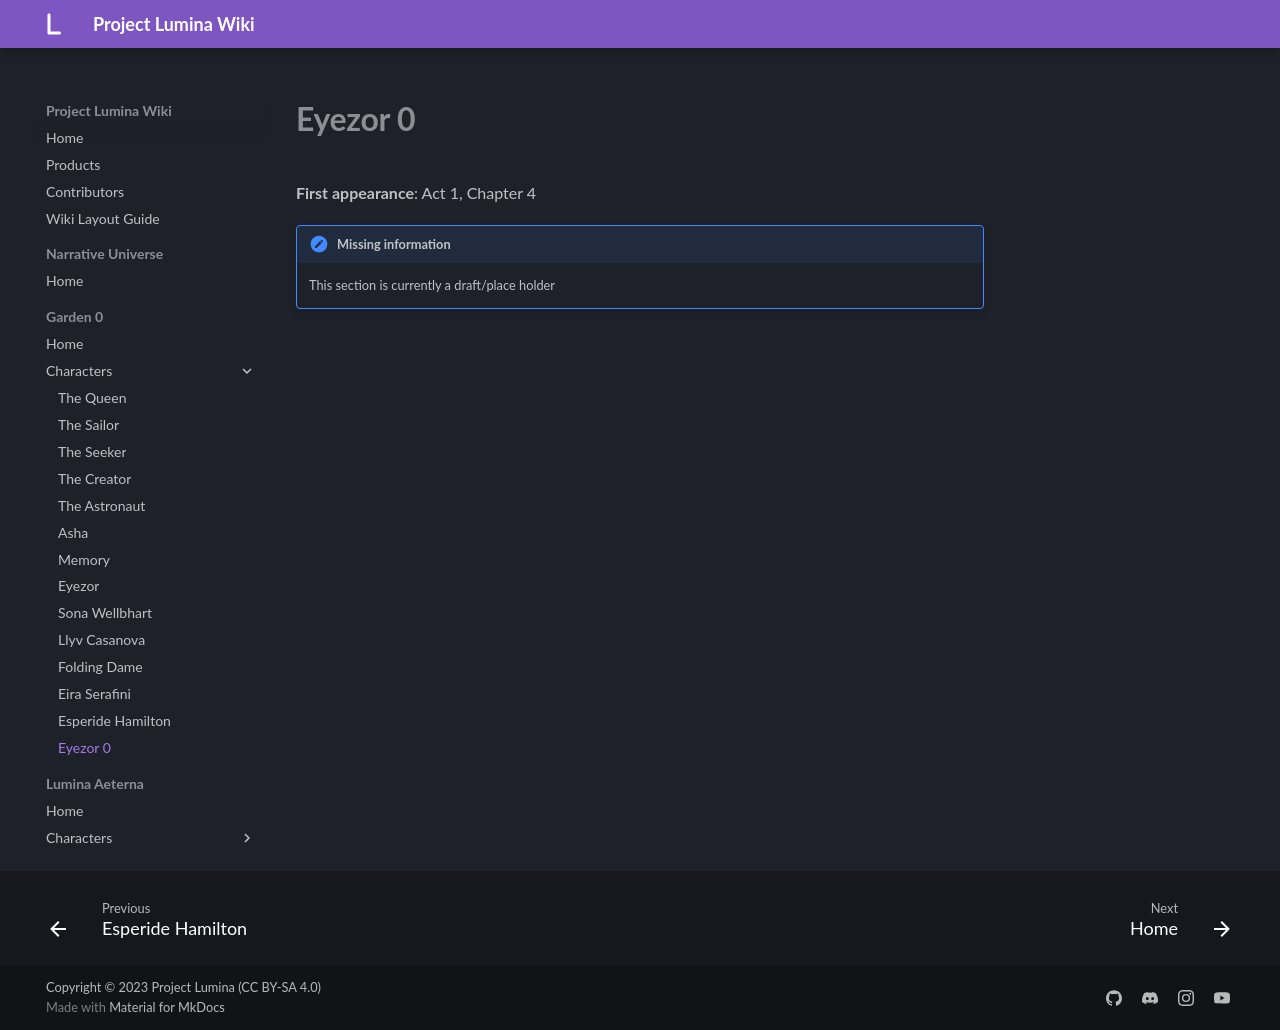

repository: MelancholyMoon/Project-Lumina-Wiki · page: Garden 0/Characters/Eyezor 0/index.html · generator: mkdocs

# **Eyezor 0**

**First appearance**: Act 1, Chapter 4

!!! note "Missing information"

    This section is currently a draft/place holder
